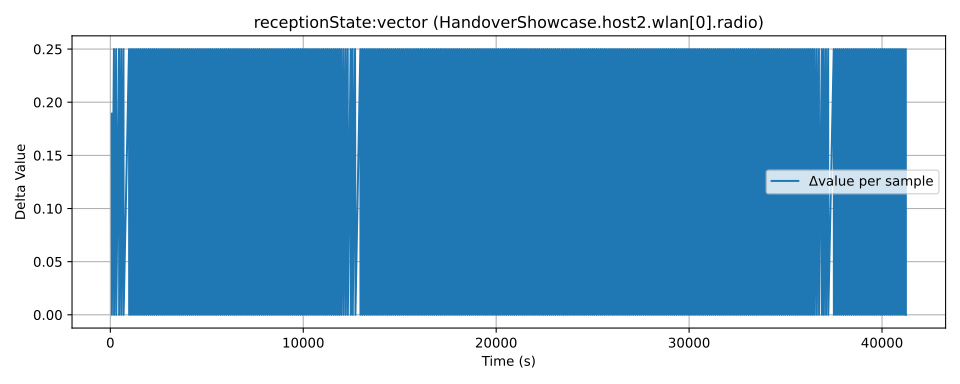

Data behind this chart, as committed beside it:
time, value, module, metric
0.0, 0.0, HandoverShowcase.host2.wlan[0].radio, receptionState:vector
73.0, 0.1893, HandoverShowcase.host2.wlan[0].radio, receptionState:vector
79.0, 0.1893, HandoverShowcase.host2.wlan[0].radio, receptionState:vector
188.0, 0.4393, HandoverShowcase.host2.wlan[0].radio, receptionState:vector
194.0, 0.4393, HandoverShowcase.host2.wlan[0].radio, receptionState:vector
302.0, 0.6893, HandoverShowcase.host2.wlan[0].radio, receptionState:vector
308.0, 0.6893, HandoverShowcase.host2.wlan[0].radio, receptionState:vector
451.0, 0.9393, HandoverShowcase.host2.wlan[0].radio, receptionState:vector
457.0, 0.9393, HandoverShowcase.host2.wlan[0].radio, receptionState:vector
565.0, 1.189, HandoverShowcase.host2.wlan[0].radio, receptionState:vector
571.0, 1.189, HandoverShowcase.host2.wlan[0].radio, receptionState:vector
682.0, 1.439, HandoverShowcase.host2.wlan[0].radio, receptionState:vector
688.0, 1.439, HandoverShowcase.host2.wlan[0].radio, receptionState:vector
970.0, 1.689, HandoverShowcase.host2.wlan[0].radio, receptionState:vector
976.0, 1.689, HandoverShowcase.host2.wlan[0].radio, receptionState:vector
1071, 1.939, HandoverShowcase.host2.wlan[0].radio, receptionState:vector
1077, 1.939, HandoverShowcase.host2.wlan[0].radio, receptionState:vector
1171, 2.189, HandoverShowcase.host2.wlan[0].radio, receptionState:vector
1177, 2.189, HandoverShowcase.host2.wlan[0].radio, receptionState:vector
1272, 2.439, HandoverShowcase.host2.wlan[0].radio, receptionState:vector
1278, 2.439, HandoverShowcase.host2.wlan[0].radio, receptionState:vector
1374, 2.689, HandoverShowcase.host2.wlan[0].radio, receptionState:vector
1380, 2.689, HandoverShowcase.host2.wlan[0].radio, receptionState:vector
1475, 2.939, HandoverShowcase.host2.wlan[0].radio, receptionState:vector
1481, 2.939, HandoverShowcase.host2.wlan[0].radio, receptionState:vector
1575, 3.189, HandoverShowcase.host2.wlan[0].radio, receptionState:vector
1581, 3.189, HandoverShowcase.host2.wlan[0].radio, receptionState:vector
1676, 3.439, HandoverShowcase.host2.wlan[0].radio, receptionState:vector
1682, 3.439, HandoverShowcase.host2.wlan[0].radio, receptionState:vector
1776, 3.689, HandoverShowcase.host2.wlan[0].radio, receptionState:vector
1782, 3.689, HandoverShowcase.host2.wlan[0].radio, receptionState:vector
1879, 3.939, HandoverShowcase.host2.wlan[0].radio, receptionState:vector
1885, 3.939, HandoverShowcase.host2.wlan[0].radio, receptionState:vector
1979, 4.189, HandoverShowcase.host2.wlan[0].radio, receptionState:vector
1985, 4.189, HandoverShowcase.host2.wlan[0].radio, receptionState:vector
2080, 4.439, HandoverShowcase.host2.wlan[0].radio, receptionState:vector
2086, 4.439, HandoverShowcase.host2.wlan[0].radio, receptionState:vector
2180, 4.689, HandoverShowcase.host2.wlan[0].radio, receptionState:vector
2186, 4.689, HandoverShowcase.host2.wlan[0].radio, receptionState:vector
2281, 4.939, HandoverShowcase.host2.wlan[0].radio, receptionState:vector
2287, 4.939, HandoverShowcase.host2.wlan[0].radio, receptionState:vector
2383, 5.189, HandoverShowcase.host2.wlan[0].radio, receptionState:vector
2389, 5.189, HandoverShowcase.host2.wlan[0].radio, receptionState:vector
2484, 5.439, HandoverShowcase.host2.wlan[0].radio, receptionState:vector
2490, 5.439, HandoverShowcase.host2.wlan[0].radio, receptionState:vector
2584, 5.689, HandoverShowcase.host2.wlan[0].radio, receptionState:vector
2590, 5.689, HandoverShowcase.host2.wlan[0].radio, receptionState:vector
2685, 5.939, HandoverShowcase.host2.wlan[0].radio, receptionState:vector
2691, 5.939, HandoverShowcase.host2.wlan[0].radio, receptionState:vector
2785, 6.189, HandoverShowcase.host2.wlan[0].radio, receptionState:vector
2791, 6.189, HandoverShowcase.host2.wlan[0].radio, receptionState:vector
2888, 6.439, HandoverShowcase.host2.wlan[0].radio, receptionState:vector
2894, 6.439, HandoverShowcase.host2.wlan[0].radio, receptionState:vector
2988, 6.689, HandoverShowcase.host2.wlan[0].radio, receptionState:vector
2994, 6.689, HandoverShowcase.host2.wlan[0].radio, receptionState:vector
3089, 6.939, HandoverShowcase.host2.wlan[0].radio, receptionState:vector
3095, 6.939, HandoverShowcase.host2.wlan[0].radio, receptionState:vector
3189, 7.189, HandoverShowcase.host2.wlan[0].radio, receptionState:vector
3195, 7.189, HandoverShowcase.host2.wlan[0].radio, receptionState:vector
3290, 7.439, HandoverShowcase.host2.wlan[0].radio, receptionState:vector
... 741 more rows
